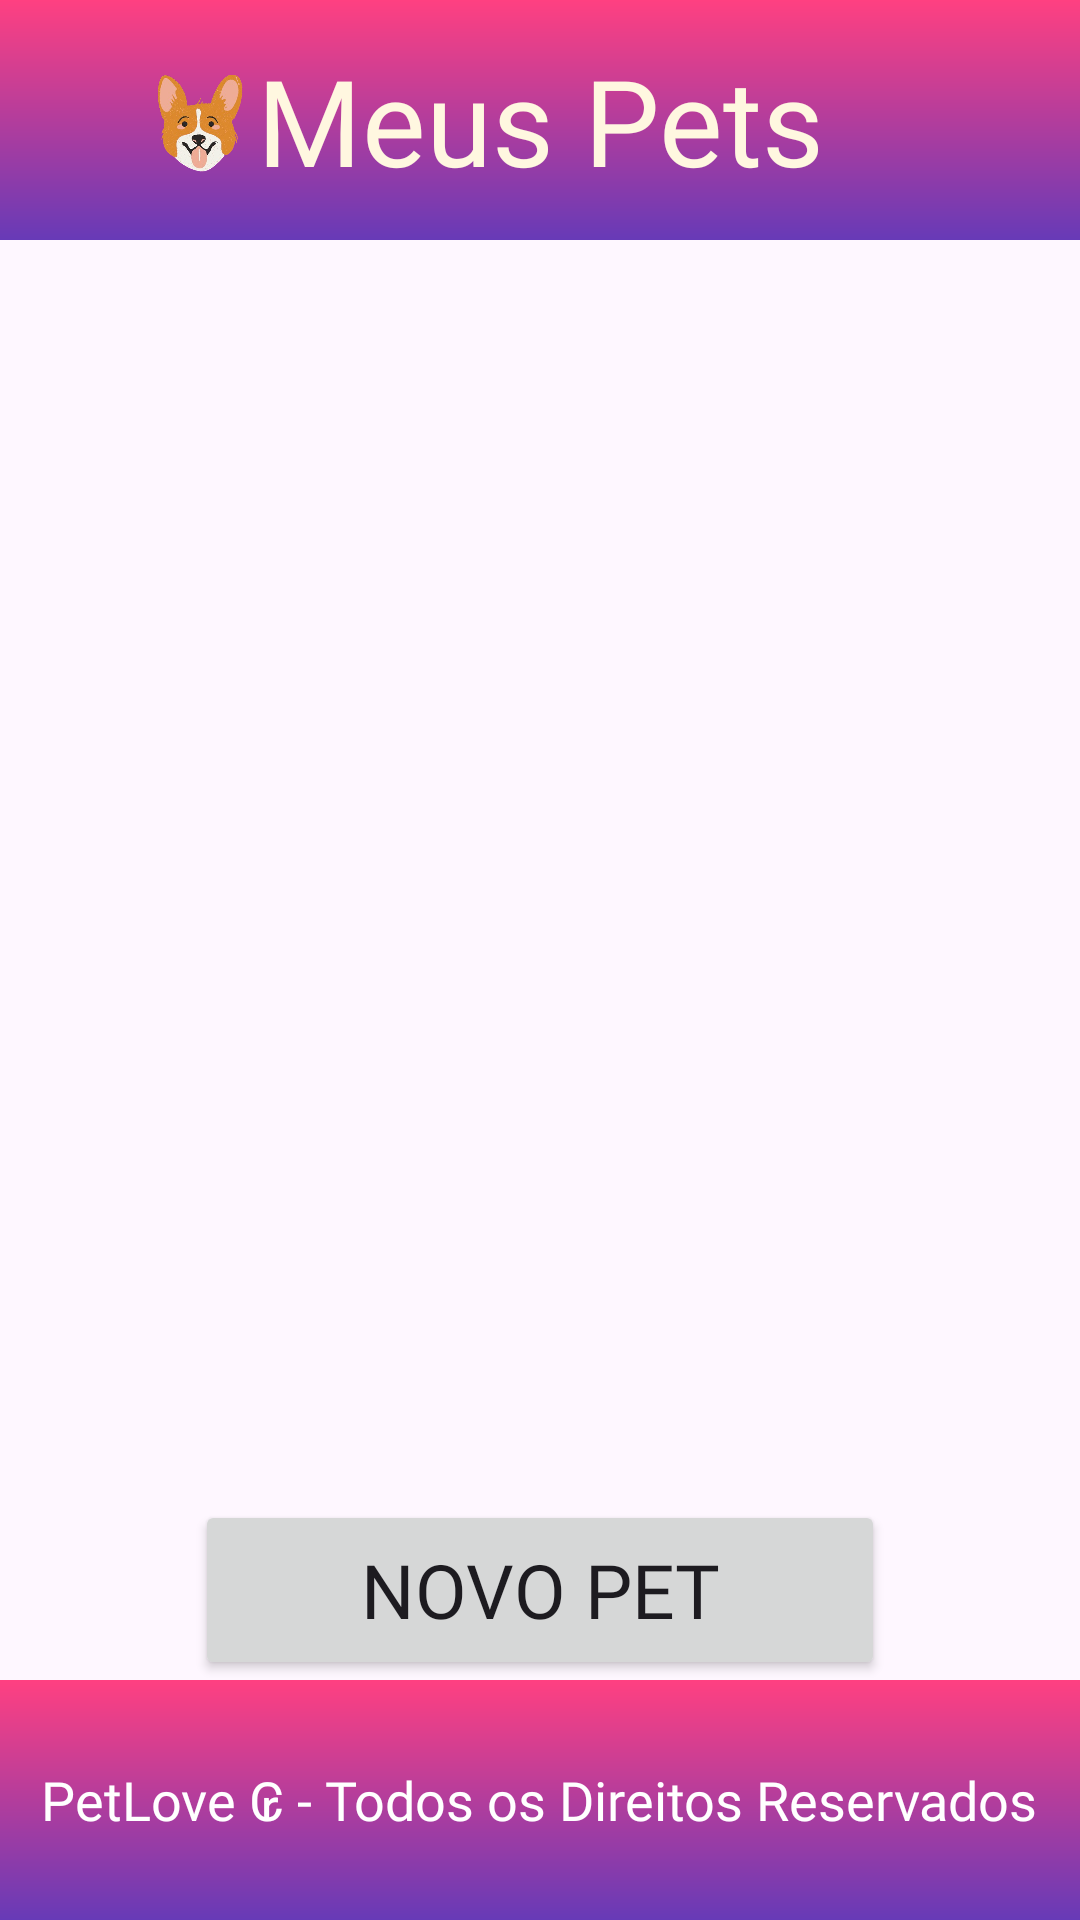

Here is an Android app screen rendered from its layout file. Give the layout XML and the strings, colors and styles it references.
<!-- AndroidManifest.xml: application theme Theme.Petlove -->
<!-- res/layout/activity_meus_pets.xml -->
<?xml version="1.0" encoding="utf-8"?>
<androidx.constraintlayout.widget.ConstraintLayout
    xmlns:android="http://schemas.android.com/apk/res/android"
    android:id="@+id/meus_pets"
    android:layout_width="match_parent"
    android:layout_height="match_parent"

    xmlns:tools="http://schemas.android.com/tools"
    xmlns:app="http://schemas.android.com/apk/res-auto">

    
    <RelativeLayout
        android:id="@+id/header"
        android:layout_width="match_parent"
        android:layout_height="80dp"
        android:background="@drawable/gradient_background"
        android:gravity="center_vertical"
        app:layout_constraintEnd_toEndOf="parent"
        app:layout_constraintStart_toStartOf="parent"
        app:layout_constraintTop_toTopOf="parent">

        <TextView
            android:id="@+id/titulo"
            android:text="Meus Pets"
            android:textColor="#FFF7E0"
            android:textSize="40dp"
            android:fontFamily="@font/atma_semibold"
            android:textAlignment="center"
            android:layout_width="wrap_content"
            android:layout_height="wrap_content"
            android:layout_centerInParent="true" />

        <ImageView
            android:id="@+id/imageView"
            android:layout_width="73dp"
            android:layout_height="56dp"
            android:layout_alignParentStart="true"
            android:layout_alignParentTop="true"
            android:layout_alignParentBottom="true"
            android:layout_marginStart="51dp"
            android:layout_marginTop="13dp"
            android:layout_marginEnd="2dp"
            android:layout_marginBottom="11dp"
            android:layout_toStartOf="@+id/titulo"
            android:src="@drawable/petlove_icon_pet" />
    </RelativeLayout>


    
    <androidx.recyclerview.widget.RecyclerView
        android:id="@+id/lista_meus_pets"

        android:layout_width="0dp"
        android:layout_height="0dp"
        app:layout_constraintBottom_toTopOf="@+id/bt_cadastro_pet"

        app:layout_constraintEnd_toEndOf="parent"

        app:layout_constraintHorizontal_bias="0.666"
        app:layout_constraintStart_toStartOf="parent"
        app:layout_constraintTop_toBottomOf="@+id/header"
        tools:listitem="@layout/_pet_user" />

    
    <RelativeLayout
        android:id="@+id/footer"
        android:layout_width="match_parent"
        android:layout_height="80dp"
        android:background="@drawable/gradient_background"
        android:gravity="center_vertical"
        app:layout_constraintBottom_toBottomOf="parent"
        app:layout_constraintEnd_toEndOf="parent"
        app:layout_constraintStart_toStartOf="parent">

        <TextView
            android:id="@+id/TxtView_Direitos"
            android:layout_width="wrap_content"
            android:layout_height="wrap_content"
            android:layout_centerInParent="true"
            android:contentDescription="PetLove ₢ - Todos os Direitos Reservados"
            android:gravity="center"
            android:text="PetLove ₢ - Todos os Direitos Reservados"
            android:textAlignment="center"
            android:textColor="@color/white"
            android:textSize="18dp"
            android:fontFamily="@font/atma_semibold"/>

    </RelativeLayout>

    
    <Button
        android:id="@+id/bt_cadastro_pet"
        android:layout_width="230dp"


        android:layout_height="60dp"
        android:text="Novo Pet"
        android:fontFamily="@font/atma_semibold"
        android:textSize="25dp"

        app:layout_constraintBottom_toTopOf="@+id/footer"

        app:layout_constraintEnd_toEndOf="parent"
        app:layout_constraintStart_toStartOf="parent" />


</androidx.constraintlayout.widget.ConstraintLayout>
<!-- res/layout/_pet_user.xml (included above) -->
<?xml version="1.0" encoding="utf-8"?>
<androidx.constraintlayout.widget.ConstraintLayout
    xmlns:android="http://schemas.android.com/apk/res/android"
    android:layout_width="match_parent"
    android:layout_height="wrap_content"
    android:layout_margin="10dp"
    android:background="@color/roxo"

    xmlns:app="http://schemas.android.com/apk/res-auto"
    >
    
    <ImageView
        android:id="@+id/img_pet_user"
        android:src="@drawable/dog01"

        android:layout_width="80dp"
        android:layout_height="80dp"

        app:layout_constraintBottom_toBottomOf="parent"
        app:layout_constraintStart_toStartOf="parent"
        app:layout_constraintTop_toTopOf="parent" />

    
    <TextView
        android:id="@+id/tx_pet_user_nome"
        android:layout_width="wrap_content"
        android:textColor="#FFF7E0"

        android:layout_height="wrap_content"
        android:layout_marginStart="10dp"

        android:text="Nome:"
        android:fontFamily="@font/atma_semibold"
        android:textSize="18dp"

        app:layout_constraintBottom_toTopOf="@+id/tx_pet_user_idade"
        app:layout_constraintStart_toEndOf="@+id/img_pet_user" />

    <TextView
        android:id="@+id/tx_pet_user_idade"
        android:layout_width="wrap_content"

        android:layout_height="wrap_content"
        android:textColor="#FFF7E0"
        android:layout_marginStart="10dp"

        android:text="Idade:"
        android:fontFamily="@font/atma_semibold"
        android:textSize="18dp"

        app:layout_constraintBottom_toBottomOf="parent"
        app:layout_constraintStart_toEndOf="@+id/img_pet_user"
        app:layout_constraintTop_toTopOf="parent" />

    <TextView
        android:id="@+id/tx_pet_user_peso"
        android:text="Peso:"
        android:textColor="#FFF7E0"
        android:fontFamily="@font/atma_semibold"
        android:textSize="18dp"

        android:layout_width="wrap_content"
        android:layout_height="wrap_content"
        android:layout_marginStart="10dp"

        app:layout_constraintStart_toEndOf="@+id/img_pet_user"
        app:layout_constraintTop_toBottomOf="@+id/tx_pet_user_idade" />














    <ImageView
        android:id="@+id/bt_pet_user_exc"
        android:layout_width="50dp"
        android:layout_height="50dp"
        android:src="@drawable/botao_exc"
        android:layout_margin="10dp"
        android:onClick="botaoExcluir"

        app:layout_constraintBottom_toBottomOf="parent"
        app:layout_constraintEnd_toEndOf="parent"
        app:layout_constraintTop_toTopOf="parent" />

    <ImageView
        android:id="@+id/bt_pet_user_edt"
        android:layout_width="50dp"
        android:layout_height="50dp"
        android:layout_margin="10dp"
        android:onClick="botaoEditar"

        android:src="@drawable/botao_editar"
        app:layout_constraintBottom_toBottomOf="parent"
        app:layout_constraintEnd_toStartOf="@+id/bt_pet_user_exc"
        app:layout_constraintTop_toTopOf="parent"
        app:layout_constraintVertical_bias="0.5" />

</androidx.constraintlayout.widget.ConstraintLayout>
<!-- resources referenced by this layout -->
<resources>
  <color name="roxo">#673AB7</color>
  <color name="white">#FFFFFFFF</color>
  <!-- drawable botao_editar: png bitmap (drawable, 123648 bytes) -->
  <!-- drawable botao_exc: png bitmap (drawable, 131078 bytes) -->
  <!-- drawable dog01: jpg bitmap (drawable, 15086 bytes) -->
  <!-- drawable gradient_background (drawable) -->
  <layer-list xmlns:android="http://schemas.android.com/apk/res/android">
      <item>
          <shape android:shape="rectangle">
              <gradient
                  android:startColor="#673AB7"
                  android:endColor="#FF4081"
                  android:angle="90"/>
          </shape>
      </item>
  </layer-list>
  <!-- drawable petlove_icon_pet: png bitmap (drawable, 276718 bytes) -->
  <style name="Theme.Petlove" parent="Base.Theme.Petlove" />
  <style name="Base.Theme.Petlove" parent="Theme.Material3.DayNight.NoActionBar">
          
          
      </style>
</resources>
